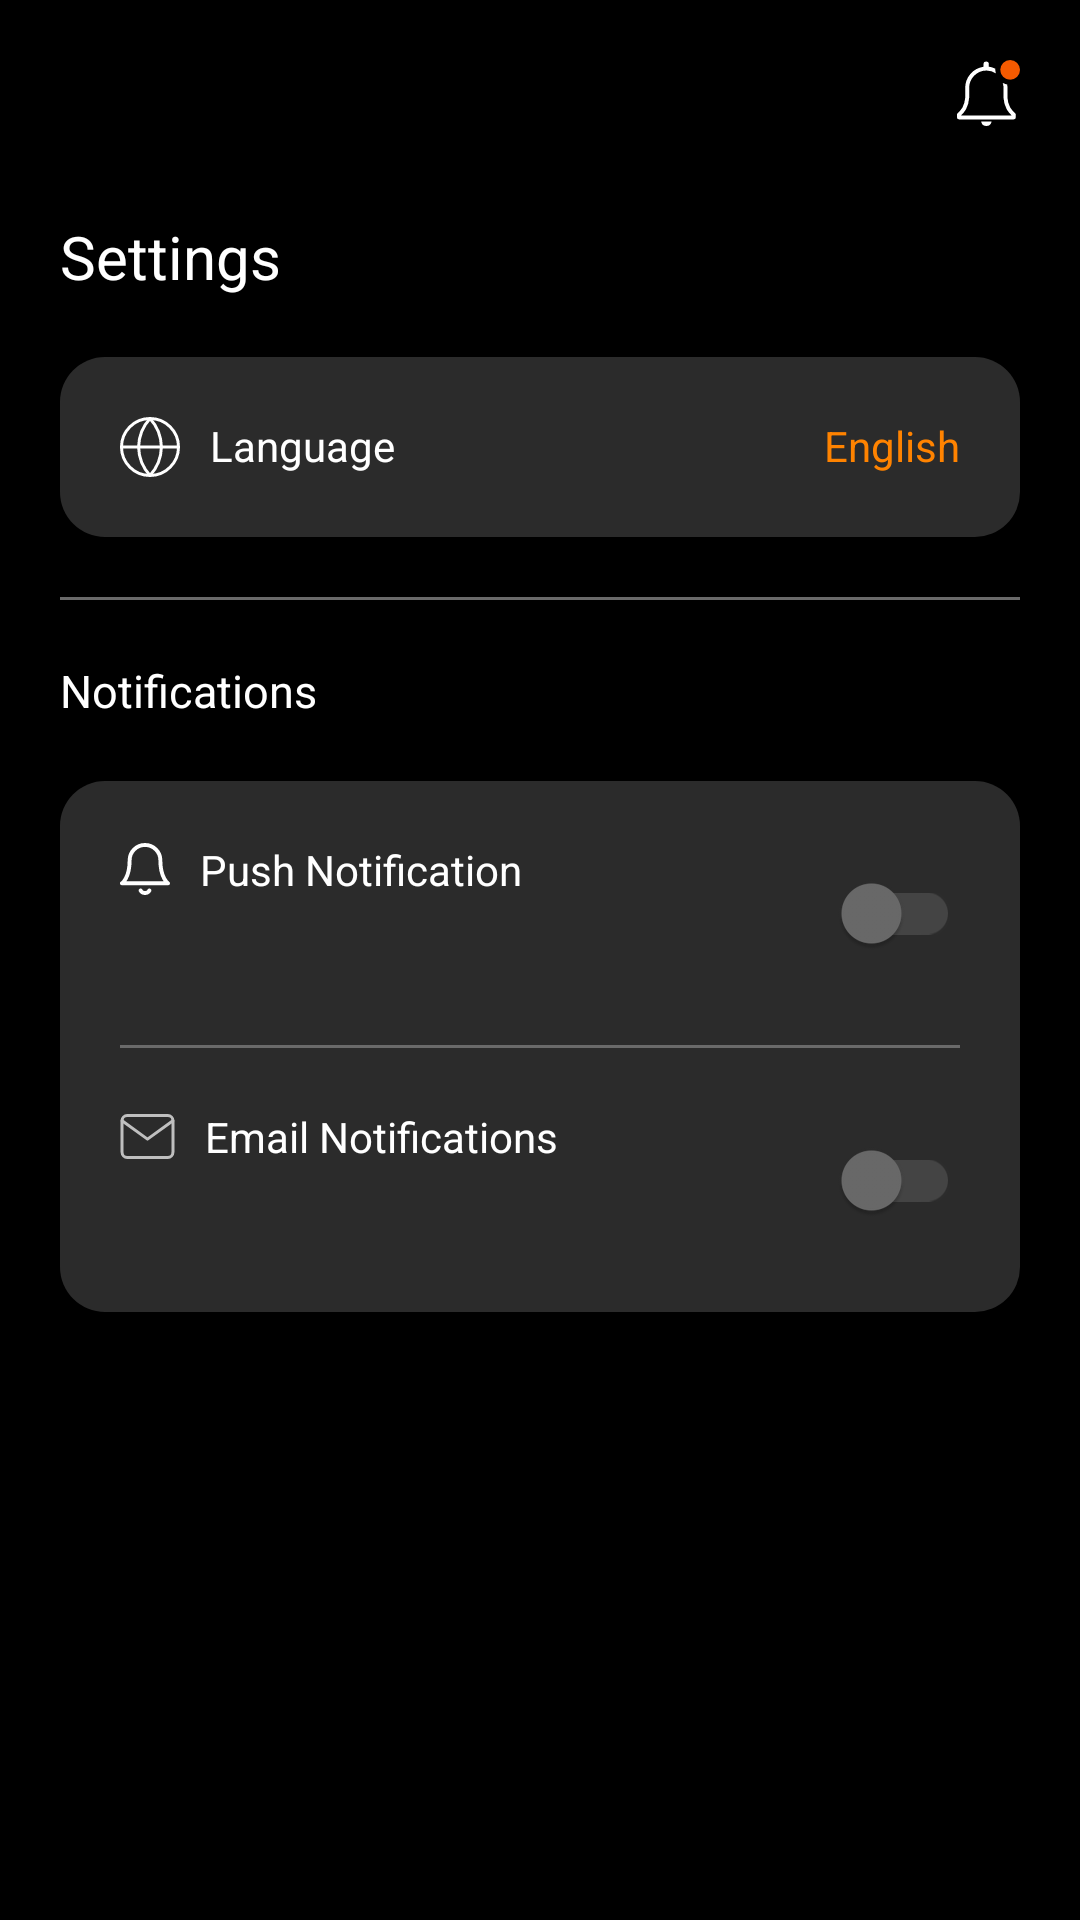

This screen was rendered from an Android layout file. Write that file and the resources it references.
<!-- AndroidManifest.xml: application theme AppTheme -->
<!-- res/layout/activity_settings.xml -->
<?xml version="1.0" encoding="utf-8"?>
<RelativeLayout xmlns:android="http://schemas.android.com/apk/res/android"
    xmlns:app="http://schemas.android.com/apk/res-auto"
    xmlns:tools="http://schemas.android.com/tools"
    android:layout_width="match_parent"
    android:layout_height="match_parent"
    tools:context=".SettingsActivity"
    android:background="#000000">


    <LinearLayout
        android:layout_width="match_parent"
        android:layout_height="match_parent"
        android:orientation="vertical"
        android:paddingLeft="20dp"
        android:paddingTop="20dp"
        android:paddingRight="20dp">

        <include layout="@layout/toolbar" />

        <TextView
            android:layout_width="match_parent"
            android:layout_height="wrap_content"
            android:layout_marginBottom="20dp"
            android:text="Settings"
            android:textColor="@color/white"
            android:textSize="20dp">

        </TextView>

        <RelativeLayout
            android:layout_width="match_parent"
            android:layout_height="wrap_content"
            android:layout_marginBottom="20dp"
            android:background="@drawable/rounded_searchbox"
            android:padding="20dp">

            <TextView
                android:layout_width="wrap_content"
                android:layout_height="wrap_content"
                android:layout_alignParentLeft="true"
                android:drawableStart="@drawable/ic_language"
                android:drawablePadding="10dp"
                android:text="Language"
                android:textColor="@color/white">

            </TextView>

            <TextView
                android:layout_width="wrap_content"
                android:layout_height="wrap_content"
                android:layout_alignParentRight="true"
                android:text="English"
                android:textColor="@color/orange">


            </TextView>

        </RelativeLayout>

        <LinearLayout
            android:layout_width="match_parent"
            android:layout_height="1dp"
            android:layout_marginBottom="20dp"
            android:background="@color/gray">


        </LinearLayout>

        <TextView
            android:layout_width="match_parent"
            android:layout_height="wrap_content"
            android:layout_marginBottom="20dp"
            android:text="Notifications"
            android:textColor="@color/white"
            android:textSize="15dp">

        </TextView>

        <LinearLayout
            android:layout_width="match_parent"
            android:layout_height="wrap_content"
            android:layout_marginBottom="20dp"
            android:background="@drawable/rounded_searchbox"
            android:orientation="vertical"
            android:padding="20dp">

            <RelativeLayout
                android:layout_width="match_parent"
                android:layout_height="wrap_content">

                <TextView
                    android:layout_width="wrap_content"
                    android:layout_height="wrap_content"
                    android:layout_alignParentLeft="true"
                    android:drawableStart="@drawable/ic_bell"
                    android:drawablePadding="10dp"
                    android:text="Push Notification"
                    android:textColor="@color/white">

                </TextView>

                <androidx.appcompat.widget.SwitchCompat
                    android:layout_width="wrap_content"
                    android:layout_height="wrap_content"
                    android:layout_alignParentRight="true"
                    app:thumbTint="@drawable/thump"
                    app:trackTint="@drawable/track"
                    >

                </androidx.appcompat.widget.SwitchCompat>

            </RelativeLayout>

            <LinearLayout
                android:layout_width="match_parent"
                android:layout_height="1dp"
                android:layout_marginTop="20dp"
                android:layout_marginBottom="20dp"
                android:background="@color/gray">

            </LinearLayout>

            <RelativeLayout
                android:layout_width="match_parent"
                android:layout_height="wrap_content">

                <TextView
                    android:layout_width="wrap_content"
                    android:layout_height="wrap_content"
                    android:layout_alignParentLeft="true"
                    android:drawableStart="@drawable/ic_email"
                    android:drawablePadding="10dp"
                    android:text="Email Notifications"
                    android:textColor="@color/white">

                </TextView>

                <androidx.appcompat.widget.SwitchCompat
                    android:layout_width="wrap_content"
                    android:layout_height="wrap_content"
                    android:layout_alignParentRight="true"
                    app:thumbTint="@drawable/thump"
                    app:trackTint="@drawable/track"
                    >

                </androidx.appcompat.widget.SwitchCompat>


            </RelativeLayout>


        </LinearLayout>


    </LinearLayout>


</RelativeLayout>
<!-- res/layout/toolbar.xml (included above) -->
<?xml version="1.0" encoding="utf-8"?>
<RelativeLayout xmlns:android="http://schemas.android.com/apk/res/android"
    android:layout_width="match_parent"
    android:layout_height="wrap_content"
    android:background="#000000">


    <RelativeLayout
        android:layout_width="match_parent"
        android:layout_height="wrap_content"
        android:layout_marginBottom="30dp">


        <ImageView
            android:id="@+id/side_menu"
            android:layout_alignParentLeft="true"
            android:layout_width="wrap_content"
            android:layout_height="wrap_content"
            android:src="@drawable/ic_menu"
            android:clickable="true"/>

        <ImageView
            android:id="@+id/notifications"
            android:layout_width="wrap_content"
            android:layout_height="wrap_content"
            android:layout_alignParentRight="true"
            android:src="@drawable/ic_notifications" />
    </RelativeLayout>






</RelativeLayout>
<!-- resources referenced by this layout -->
<resources>
  <color name="gray">#6a6a6a</color>
  <color name="orange">#FF8300</color>
  <color name="white">#FFFFFF</color>
  <!-- drawable ic_bell (drawable) -->
  <vector xmlns:android="http://schemas.android.com/apk/res/android"
      android:width="16.573dp"
      android:height="17.267dp"
      android:viewportWidth="16.573"
      android:viewportHeight="17.267">
    <path
        android:pathData="M13.378,5.741a5.091,5.091 0,1 0,-10.182 0c0,5.94 -2.546,7.637 -2.546,7.637L15.923,13.378s-2.546,-1.7 -2.546,-7.637"
        android:strokeLineJoin="round"
        android:strokeWidth="1.3"
        android:fillColor="#00000000"
        android:strokeColor="#fff"
        android:strokeLineCap="round"/>
    <path
        android:pathData="M9.755,15.772a1.7,1.7 0,0 1,-2.936 0"
        android:strokeLineJoin="round"
        android:strokeWidth="1.3"
        android:fillColor="#00000000"
        android:strokeColor="#fff"
        android:strokeLineCap="round"/>
  </vector>
  <!-- drawable ic_email (drawable) -->
  <vector xmlns:android="http://schemas.android.com/apk/res/android"
      android:width="18.396dp"
      android:height="15dp"
      android:viewportWidth="18.396"
      android:viewportHeight="15">
    <path
        android:pathData="M2.398,0.5L15.998,0.5A1.731,1.731 0,0 1,17.698 2.25v10.5A1.731,1.731 0,0 1,15.998 14.5L2.398,14.5A1.731,1.731 0,0 1,0.698 12.75L0.698,2.25A1.731,1.731 0,0 1,2.398 0.5Z"
        android:strokeLineJoin="round"
        android:strokeWidth="1"
        android:fillColor="#00000000"
        android:strokeColor="#bfbfbf"
        android:strokeLineCap="round"/>
    <path
        android:pathData="M17.698,2.25l-8.5,6.125L0.698,2.25"
        android:strokeLineJoin="round"
        android:strokeWidth="1"
        android:fillColor="#00000000"
        android:strokeColor="#bfbfbf"
        android:strokeLineCap="round"/>
  </vector>
  <!-- drawable rounded_searchbox (drawable) -->
  <?xml version="1.0" encoding="utf-8"?>
  <shape xmlns:android="http://schemas.android.com/apk/res/android" android:shape="rectangle">
      <solid android:color="#2b2b2b"/>
      <corners android:radius="15dp"/>
  </shape>
  <!-- drawable thump (drawable) -->
  <?xml version="1.0" encoding="utf-8"?>
  <selector xmlns:android="http://schemas.android.com/apk/res/android">
  
      <item android:color="@color/orange" android:state_checked="true"></item>
      <item android:color="@color/gray" android:state_checked="false"></item>
  </selector>
  <!-- drawable track (drawable) -->
  <?xml version="1.0" encoding="utf-8"?>
  <selector xmlns:android="http://schemas.android.com/apk/res/android">
  
      <item android:color="#66FF8300" android:state_checked="true"></item>
      <item android:color="#666a6a6a" android:state_checked="false"></item>
  
  </selector>
  <style name="AppTheme" parent="Theme.MaterialComponents.Light.NoActionBar">
          
          <item name="colorPrimary">@color/colorPrimary</item>
          <item name="colorPrimaryDark">@color/colorPrimaryDark</item>
          <item name="colorAccent">@color/colorAccent</item>
      </style>
  <color name="colorPrimary">#FF8300</color>
  <color name="colorPrimaryDark">#000000</color>
  <color name="colorAccent">#03DAC5</color>
</resources>
